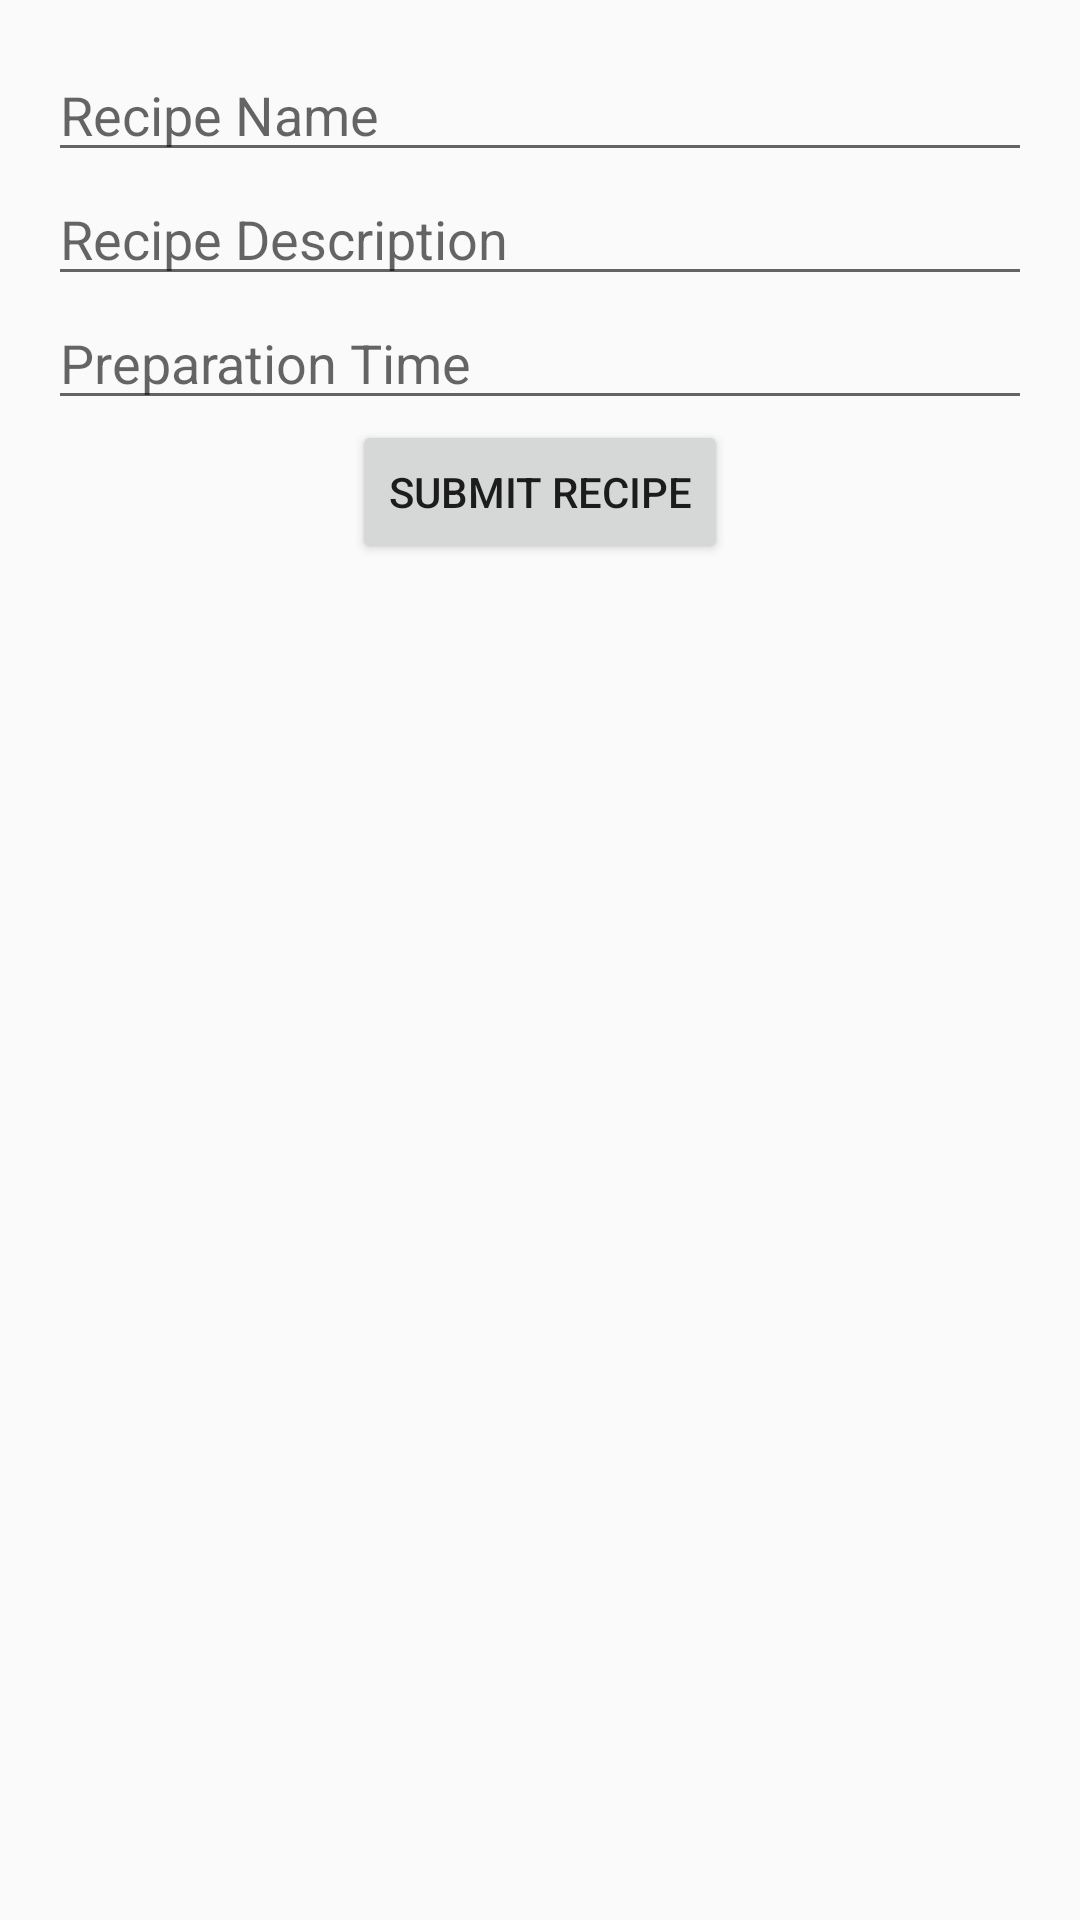

Here is an Android app screen rendered from its layout file. Give the layout XML and the strings, colors and styles it references.
<!-- AndroidManifest.xml: application theme Theme.RecipeApp -->
<!-- res/layout/activity_add_recipe.xml -->
<?xml version="1.0" encoding="utf-8"?>
<LinearLayout
    xmlns:android="http://schemas.android.com/apk/res/android"
    android:layout_width="match_parent"
    android:layout_height="match_parent"
    android:orientation="vertical"
    android:padding="16dp">

    <EditText
        android:id="@+id/recipeNameEditText"
        android:layout_width="match_parent"
        android:layout_height="wrap_content"
        android:hint="@string/recipe_name" />

    <EditText
        android:id="@+id/recipeDescriptionEditText"
        android:layout_width="match_parent"
        android:layout_height="wrap_content"
        android:hint="@string/recipe_description"
        android:inputType="textMultiLine" />

    <EditText
        android:id="@+id/recipePreparationTimeEditText"
        android:layout_width="match_parent"
        android:layout_height="wrap_content"
        android:hint="@string/preparation_time" />

    <Button
        android:id="@+id/submitRecipeButton"
        android:layout_width="wrap_content"
        android:layout_height="wrap_content"
        android:text="@string/submit_recipe"
        android:layout_gravity="center_horizontal"/>

</LinearLayout>
<!-- resources referenced by this layout -->
<resources>
  <string name="preparation_time">Preparation Time</string>
  <string name="recipe_description">Recipe Description</string>
  <string name="recipe_name">Recipe Name</string>
  <string name="submit_recipe">Submit Recipe</string>
  <style name="Theme.RecipeApp" parent="Theme.AppCompat.Light.NoActionBar">
          
      </style>
</resources>
